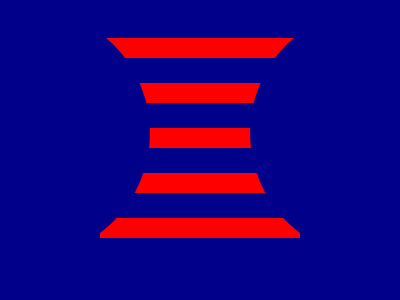

Write the HTML and CSS that draws this image.

<!DOCTYPE html>
<html lang="en">
<head>
    <meta charset="UTF-8">
    <meta http-equiv="X-UA-Compatible" content="IE=edge">
    <meta name="viewport" content="width=device-width, initial-scale=1.0">
    <title>Curved Shape</title>
    <style>
        * {
            margin: 0;
            padding: 0;
            box-sizing: border-box;
        }

        :root {
            --transY: -17px; 
            --transX: 175px; 
            --transXS: -175px; 
        }

        .container {
            display: flex;
            flex-direction: column;
            align-items: center;
            justify-content: center;
            height: 100vh;
            width: 100%;
            background: darkblue;
            position: relative;
        }

        .square {
            width: 200px;
            height: 20px;
            background: red;
            margin-bottom: 25px;
        }

        .circle {
            background: inherit;
            width:250px;
            height: 250px;
            z-index: 100;
            border-radius: 50%;
            position: absolute;
            transform: translate(var(--transXS), var(--transY));
        }
        
        .circle-two {
            left: unset;
            transform: translate(var(--transX), var(--transY));
        }
    </style>
</head>
<body>
    <div class="container">
        <div class="circle"></div>
        <div class="square"></div>
        <div class="square"></div>
        <div class="square"></div>
        <div class="square"></div>
        <div class="square"></div>
        <div class="circle circle-two"></div>
    </div>
</body>
</html>